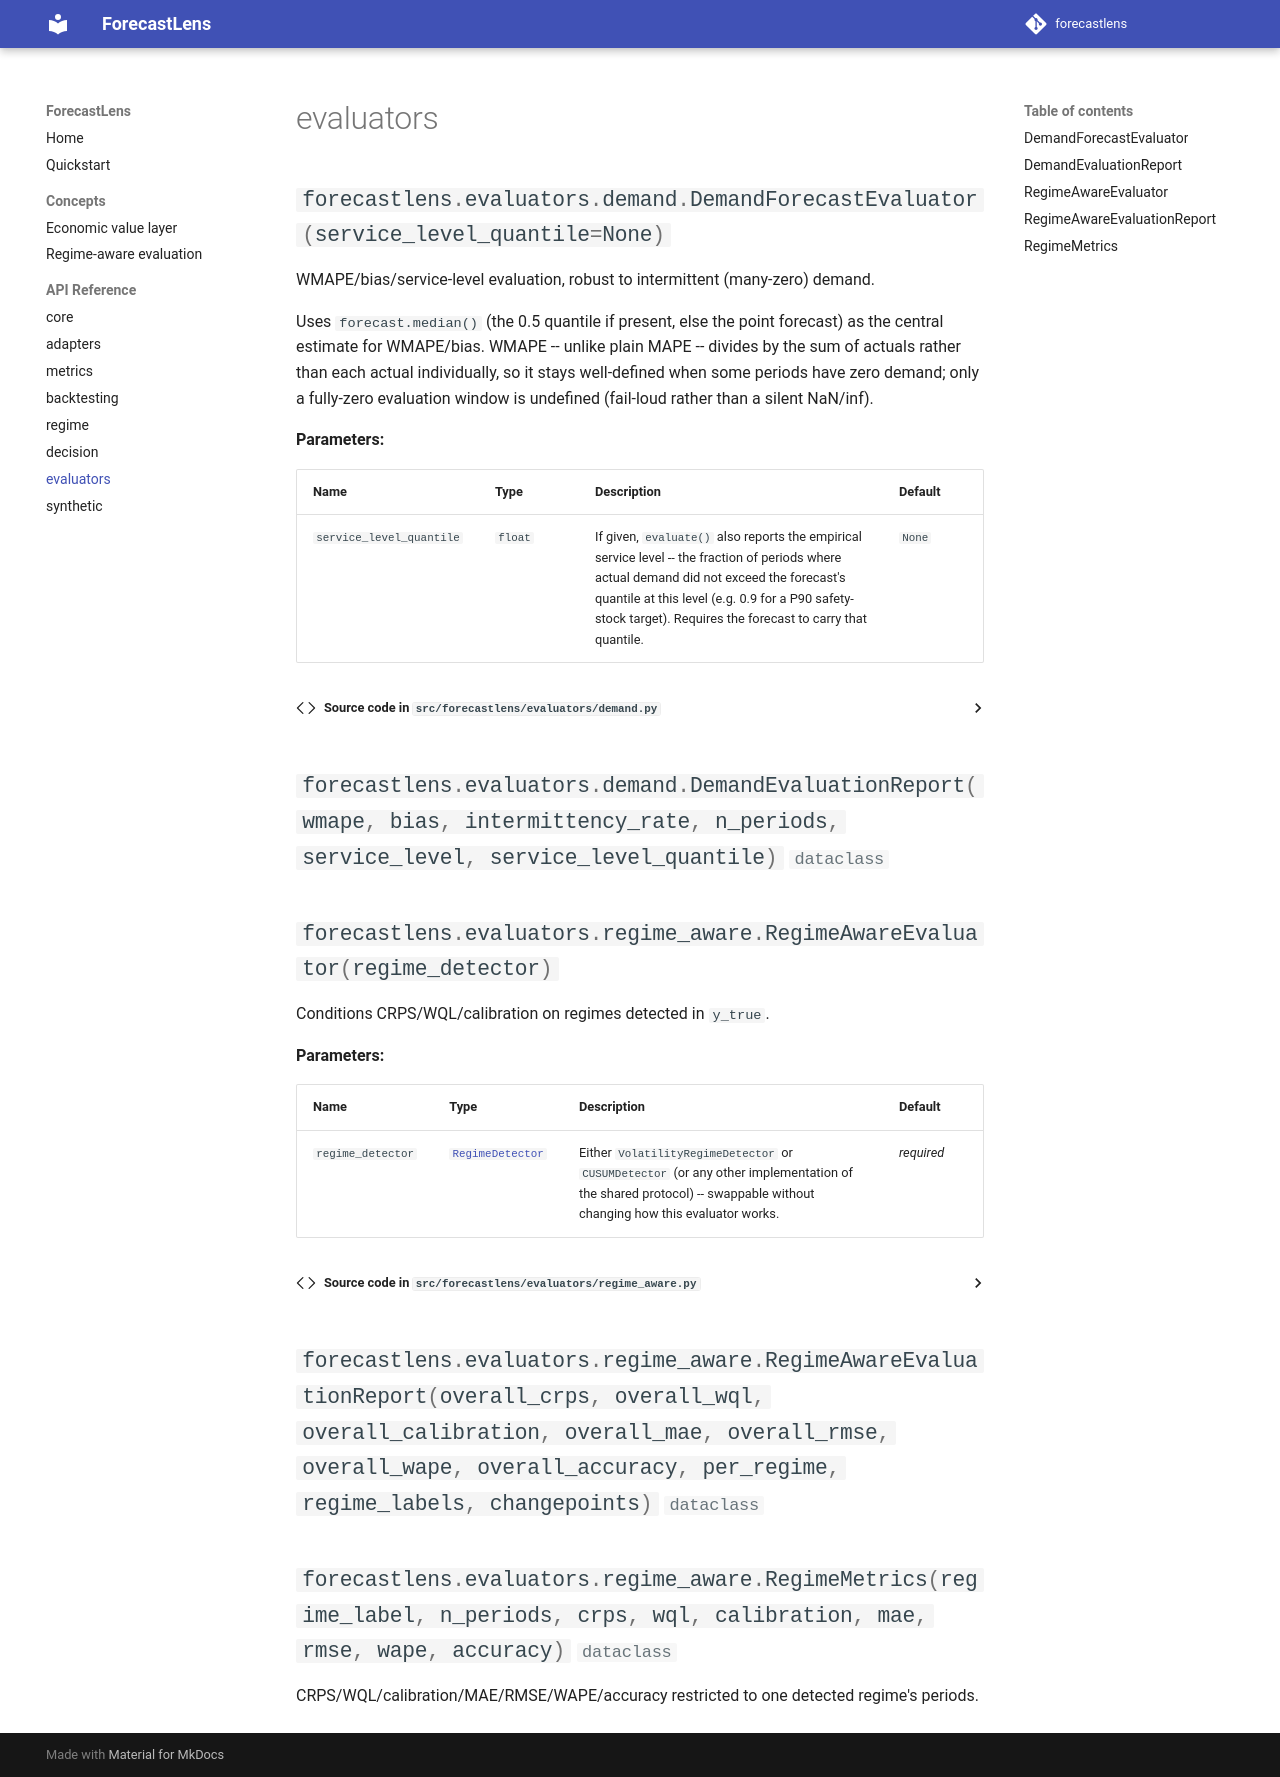

repository: patrickresearch/forecastlens · page: api/evaluators/index.html · generator: mkdocs

# evaluators

::: forecastlens.evaluators.demand.DemandForecastEvaluator

::: forecastlens.evaluators.demand.DemandEvaluationReport

::: forecastlens.evaluators.regime_aware.RegimeAwareEvaluator

::: forecastlens.evaluators.regime_aware.RegimeAwareEvaluationReport

::: forecastlens.evaluators.regime_aware.RegimeMetrics
